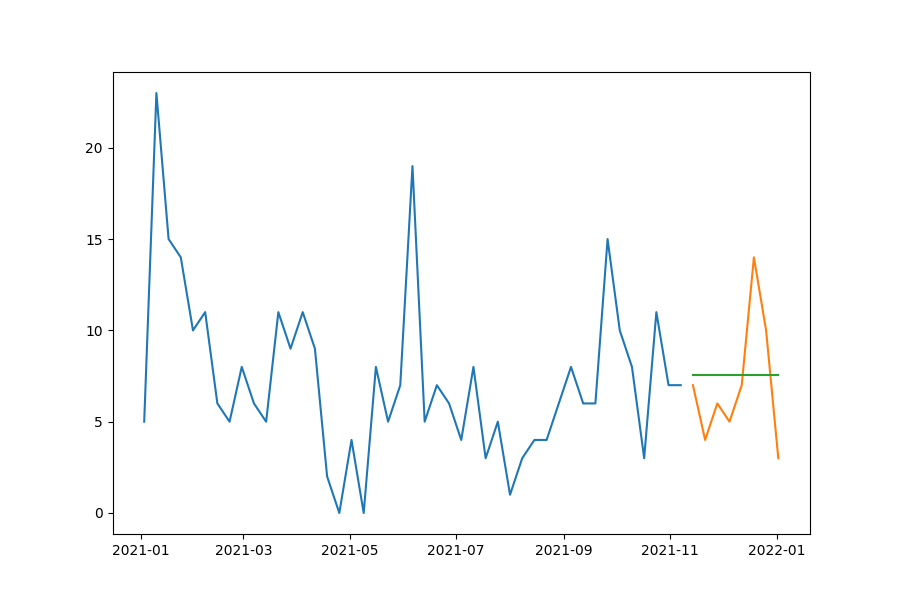

The file beside this chart, header and first rows:
date, prediction, actual, MAPE
2021-11-14, 7.555, 7, 7.934
2021-11-21, 7.555, 4, 88.88
2021-11-28, 7.555, 6, 25.92
2021-12-05, 7.555, 5, 51.11
2021-12-12, 7.555, 7, 7.934
2021-12-19, 7.555, 14, 46.03
2021-12-26, 7.555, 10, 24.45
2022-01-02, 7.555, 3, 151.8
